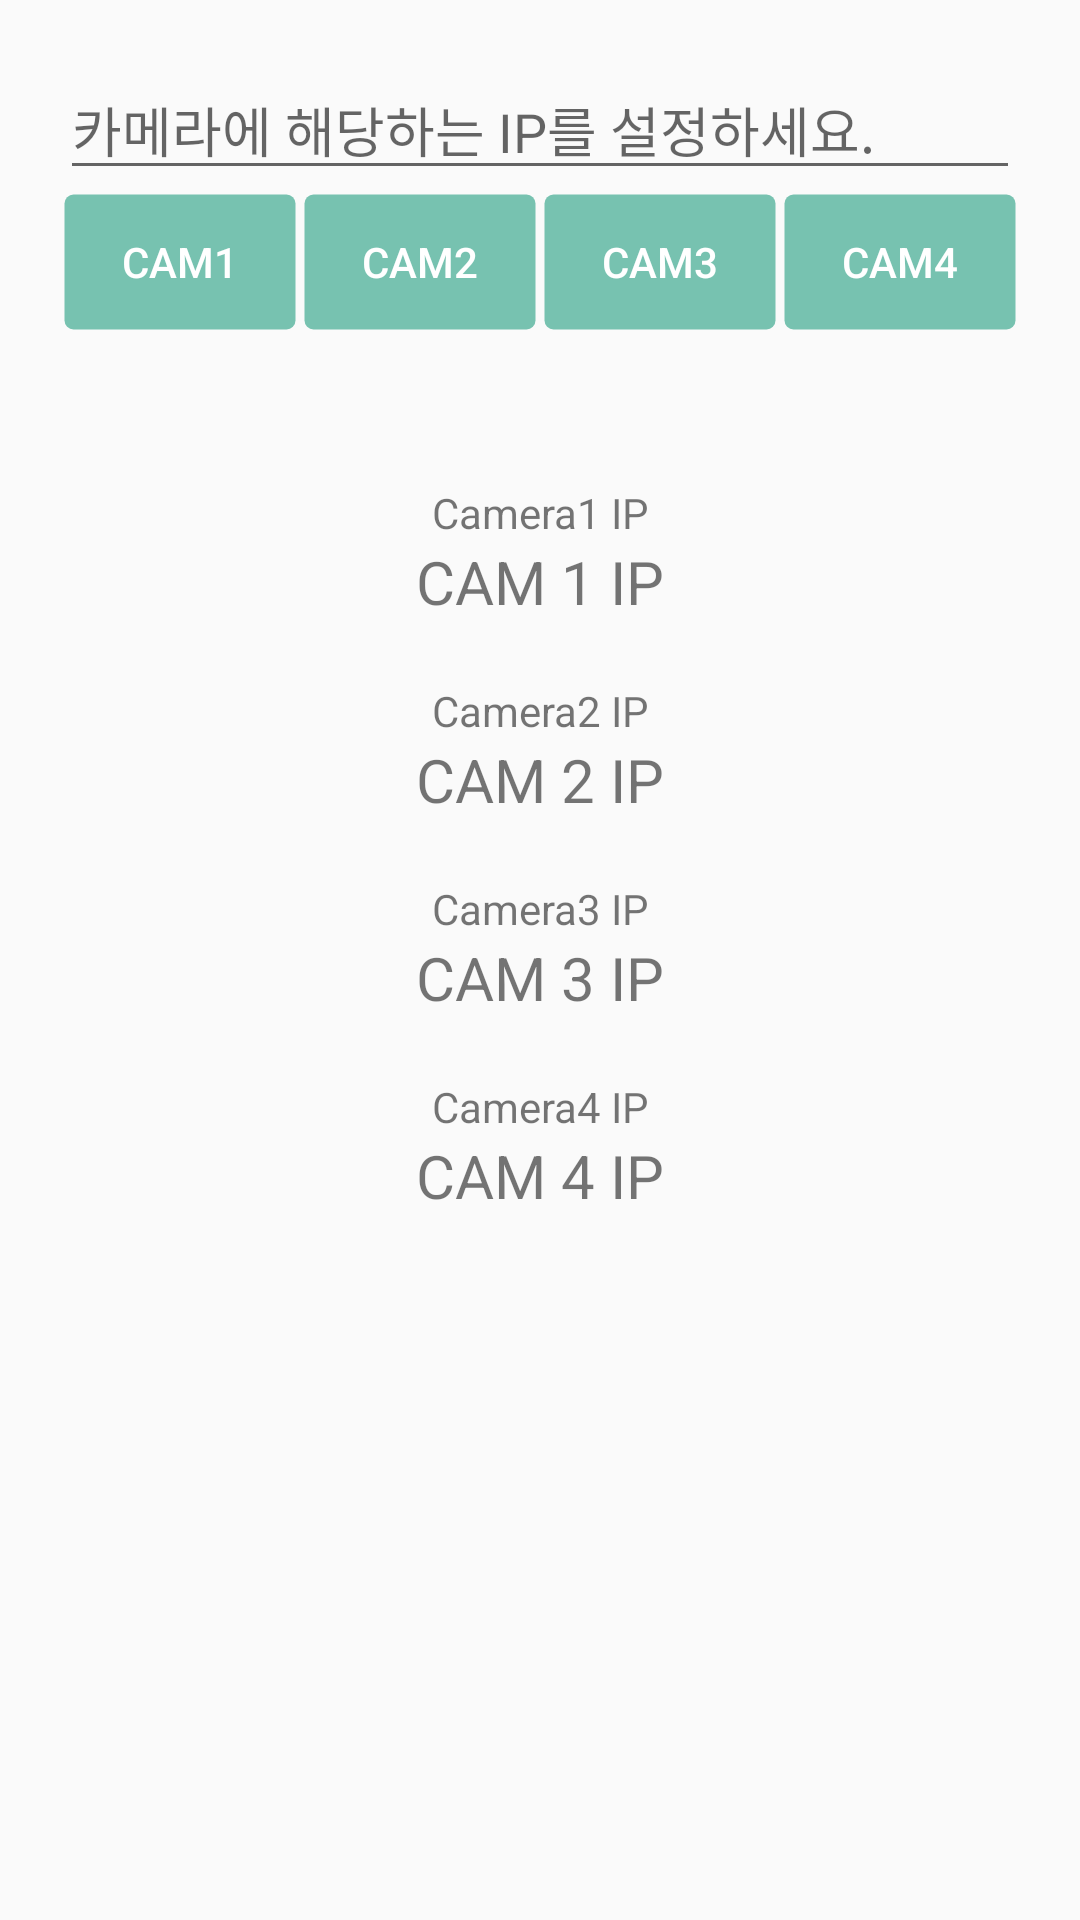

This screen was rendered from an Android layout file. Write that file and the resources it references.
<!-- AndroidManifest.xml: application theme AppTheme -->
<!-- res/layout/activity_ipsetting.xml -->
<?xml version="1.0" encoding="utf-8"?>
<LinearLayout xmlns:android="http://schemas.android.com/apk/res/android"
    xmlns:app="http://schemas.android.com/apk/res-auto"
    xmlns:tools="http://schemas.android.com/tools"
    android:layout_width="match_parent"
    android:layout_height="match_parent"
    android:orientation="vertical"
    tools:context=".IPsettingActivity">

    <LinearLayout
        android:layout_width="match_parent"
        android:layout_height="wrap_content"
        android:orientation="vertical"
        android:layout_margin="20dp">

        <EditText
            android:id="@+id/etSettingIP"
            android:layout_width="match_parent"
            android:layout_height="0dp"
            android:layout_weight="1"
            android:digits="1234567890."
            android:ems="10"
            android:hint="카메라에 해당하는 IP를 설정하세요."
            android:inputType="number"
            android:maxLength="15"
            android:singleLine="true" />

        <LinearLayout
            android:layout_width="match_parent"
            android:layout_height="0dp"
            android:layout_weight="1"
            android:orientation="horizontal">

            <Button
                android:id="@+id/btSettingIP1"
                android:layout_width="wrap_content"
                android:layout_height="wrap_content"
                android:layout_weight="1"
                android:background="@drawable/mybutton"
                android:textColor="#ffffff"
                android:text="CAM1" />

            <Button
                android:id="@+id/btSettingIP2"
                android:layout_width="wrap_content"
                android:layout_height="wrap_content"
                android:layout_weight="1"
                android:background="@drawable/mybutton"
                android:textColor="#ffffff"
                android:text="CAM2" />

            <Button
                android:id="@+id/btSettingIP3"
                android:layout_width="wrap_content"
                android:layout_height="wrap_content"
                android:layout_weight="1"
                android:background="@drawable/mybutton"
                android:textColor="#ffffff"
                android:text="CAM3" />

            <Button
                android:id="@+id/btSettingIP4"
                android:layout_width="wrap_content"
                android:layout_height="wrap_content"
                android:layout_weight="1"
                android:background="@drawable/mybutton"
                android:textColor="#ffffff"
                android:text="CAM4" />

        </LinearLayout>
    </LinearLayout>

    <LinearLayout
        android:layout_width="match_parent"
        android:layout_height="wrap_content"
        android:orientation="vertical"
        android:layout_margin="30dp">

        <TextView
            android:id="@+id/tvCamIPTitle1"
            android:layout_width="match_parent"
            android:layout_height="wrap_content"
            android:text="Camera1 IP"
            android:textAlignment="center"/>

        <TextView
            android:id="@+id/tvIP1"
            android:layout_width="match_parent"
            android:layout_height="wrap_content"
            android:layout_marginBottom="20dp"
            android:text="CAM 1 IP"
            android:textSize="20dp"
            android:textAlignment="center"/>

        <TextView
            android:id="@+id/tvCamIPTitle2"
            android:layout_width="match_parent"
            android:layout_height="wrap_content"
            android:text="Camera2 IP"
            android:textAlignment="center"/>

        <TextView
            android:id="@+id/tvIP2"
            android:layout_width="match_parent"
            android:layout_height="wrap_content"
            android:layout_marginBottom="20dp"
            android:text="CAM 2 IP"
            android:textAlignment="center"
            android:textSize="20dp" />

        <TextView
            android:id="@+id/tvCamIPTitle3"
            android:layout_width="match_parent"
            android:layout_height="wrap_content"
            android:text="Camera3 IP"
            android:textAlignment="center"/>

        <TextView
            android:id="@+id/tvIP3"
            android:layout_width="match_parent"
            android:layout_height="wrap_content"
            android:layout_marginBottom="20dp"
            android:text="CAM 3 IP"
            android:textAlignment="center"
            android:textSize="20dp" />

        <TextView
            android:id="@+id/tvCamIPTitle4"
            android:layout_width="match_parent"
            android:layout_height="wrap_content"
            android:text="Camera4 IP"
            android:textAlignment="center"/>

        <TextView
            android:id="@+id/tvIP4"
            android:layout_width="match_parent"
            android:layout_height="wrap_content"
            android:layout_marginBottom="10dp"
            android:text="CAM 4 IP"
            android:textAlignment="center"
            android:textSize="20dp" />
    </LinearLayout>
</LinearLayout>
<!-- resources referenced by this layout -->
<resources>
  <!-- drawable mybutton (drawable) -->
  <?xml version="1.0" encoding="utf-8"?>
  <selector
      xmlns:android="http://schemas.android.com/apk/res/android">
  
      <item android:state_pressed="true" >
          <shape>
              <gradient
                  android:startColor="@color/pressed1"
                  android:endColor="@color/pressed2"
                  android:angle="270" />
              <stroke
                  android:width="3dp"
                  android:color="@color/stroke" />
              <corners
                  android:radius="3dp" />
              <padding
                  android:left="10dp"
                  android:top="10dp"
                  android:right="10dp"
                  android:bottom="10dp" />
          </shape>
      </item>
  
      <item android:state_focused="true" >
          <shape>
              <gradient
                  android:endColor="@color/focused1"
                  android:startColor="@color/focused2"
                  android:angle="270" />
              <stroke
                  android:width="3dp"
                  android:color="@color/stroke" />
              <corners
                  android:radius="3dp" />
              <padding
                  android:left="10dp"
                  android:top="10dp"
                  android:right="10dp"
                  android:bottom="10dp" />
          </shape>
      </item>
  
      <item>
          <shape>
              <gradient
                  android:endColor="@color/default1"
                  android:startColor="@color/default2"
                  android:angle="270" />
              <stroke
                  android:width="3dp"
                  android:color="@color/stroke" />
              <corners
                  android:radius="3dp" />
              <padding
                  android:left="10dp"
                  android:top="10dp"
                  android:right="10dp"
                  android:bottom="10dp" />
          </shape>
      </item>
  
  </selector>
  <style name="AppTheme" parent="Theme.AppCompat.Light.DarkActionBar">
          <item name="android:elevation">0dp</item>
          
          
          <item name="colorPrimary">@color/colorPrimary</item>
          <item name="colorPrimaryDark">@color/colorPrimaryDark</item>
          <item name="colorAccent">@color/colorAccent</item>
      </style>
  <color name="pressed1">#77c2b0</color>
  <color name="pressed2">#77c2b0</color>
  <color name="stroke">#00000000</color>
  <color name="focused1">#77c2b0</color>
  <color name="focused2">#77c2b0</color>
  <color name="default1">#77c2b0</color>
  <color name="default2">#77c2b0</color>
  <color name="colorPrimary">#77c2b0</color>
  <color name="colorPrimaryDark">#77c2b0</color>
  <color name="colorAccent">#77c2b0</color>
</resources>
